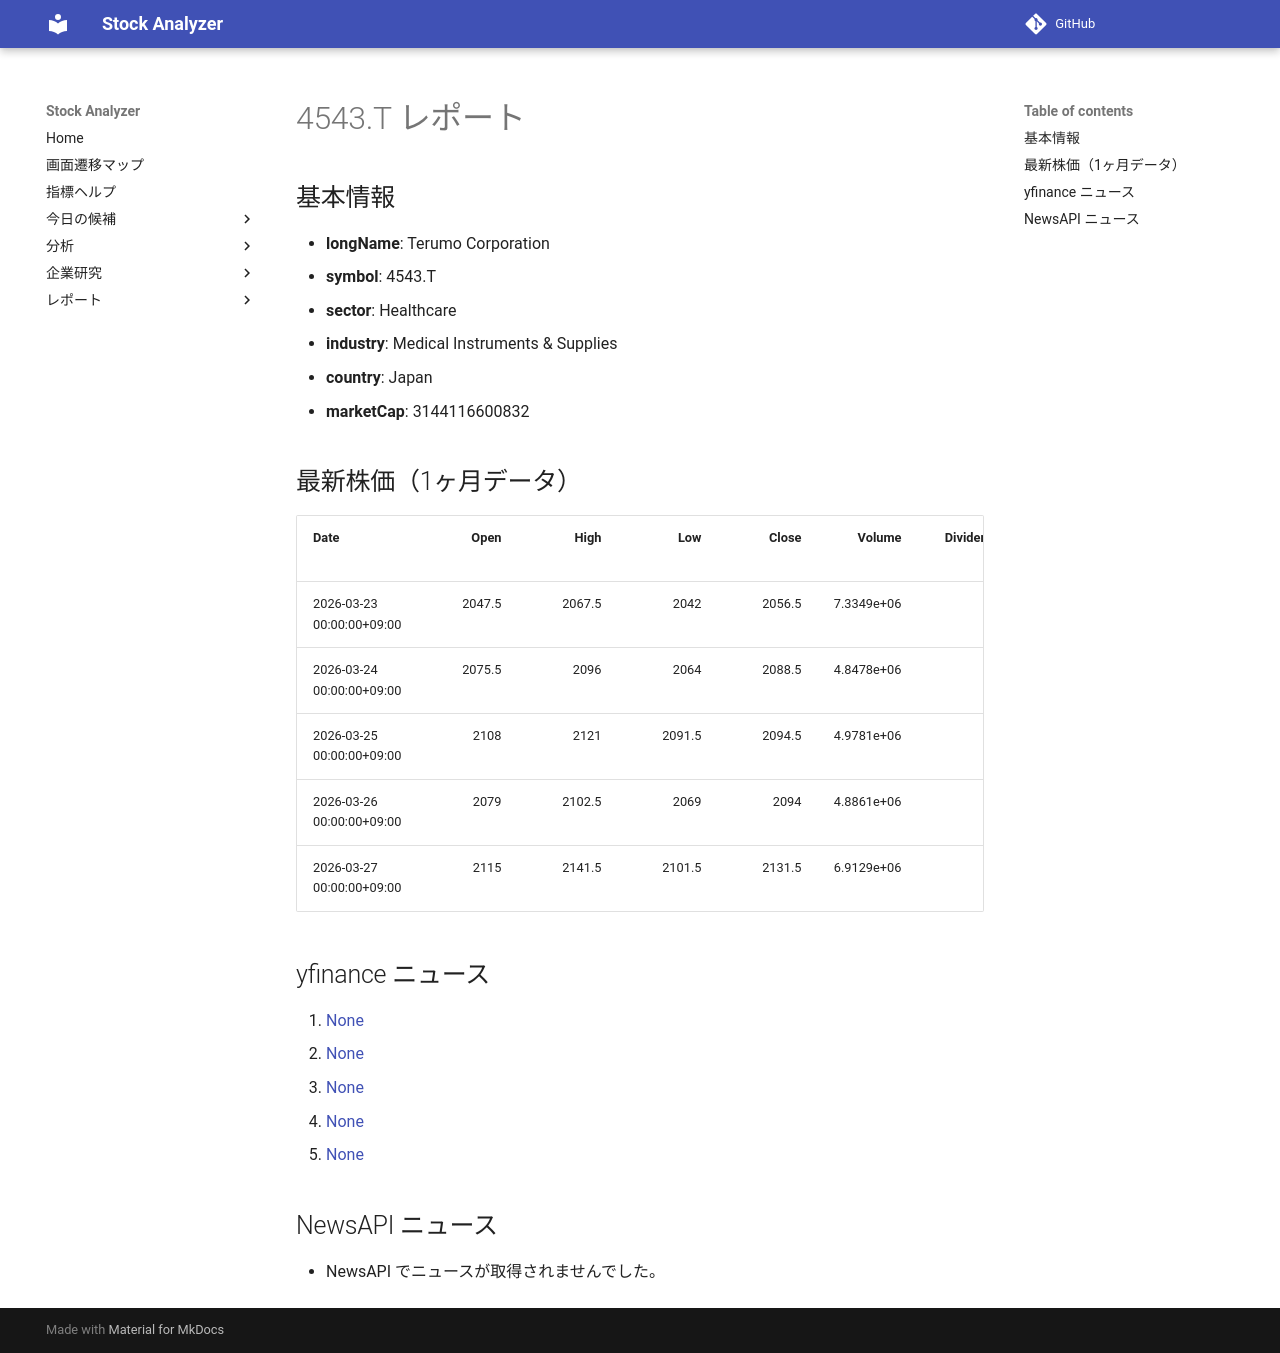

repository: Yumi-note/Making-APP · page: stocks/2026-03-28/161856/4543_T/index.html · generator: mkdocs

# 4543.T レポート

## 基本情報

- **longName**: Terumo Corporation
- **symbol**: 4543.T
- **sector**: Healthcare
- **industry**: Medical Instruments & Supplies
- **country**: Japan
- **marketCap**: 3144116600832

## 最新株価（1ヶ月データ）

| Date                      |   Open |   High |    Low |   Close |     Volume |   Dividends |   Stock Splits |
|:--------------------------|-------:|-------:|-------:|--------:|-----------:|------------:|---------------:|
| 2026-03-23 00:00:00+09:00 | 2047.5 | 2067.5 | 2042   |  2056.5 | 7.3349e+06 |           0 |              0 |
| 2026-03-24 00:00:00+09:00 | 2075.5 | 2096   | 2064   |  2088.5 | 4.8478e+06 |           0 |              0 |
| 2026-03-25 00:00:00+09:00 | 2108   | 2121   | 2091.5 |  2094.5 | 4.9781e+06 |           0 |              0 |
| 2026-03-26 00:00:00+09:00 | 2079   | 2102.5 | 2069   |  2094   | 4.8861e+06 |           0 |              0 |
| 2026-03-27 00:00:00+09:00 | 2115   | 2141.5 | 2101.5 |  2131.5 | 6.9129e+06 |           0 |              0 |

## yfinance ニュース

1. [None](None)
2. [None](None)
3. [None](None)
4. [None](None)
5. [None](None)

## NewsAPI ニュース

- NewsAPI でニュースが取得されませんでした。
